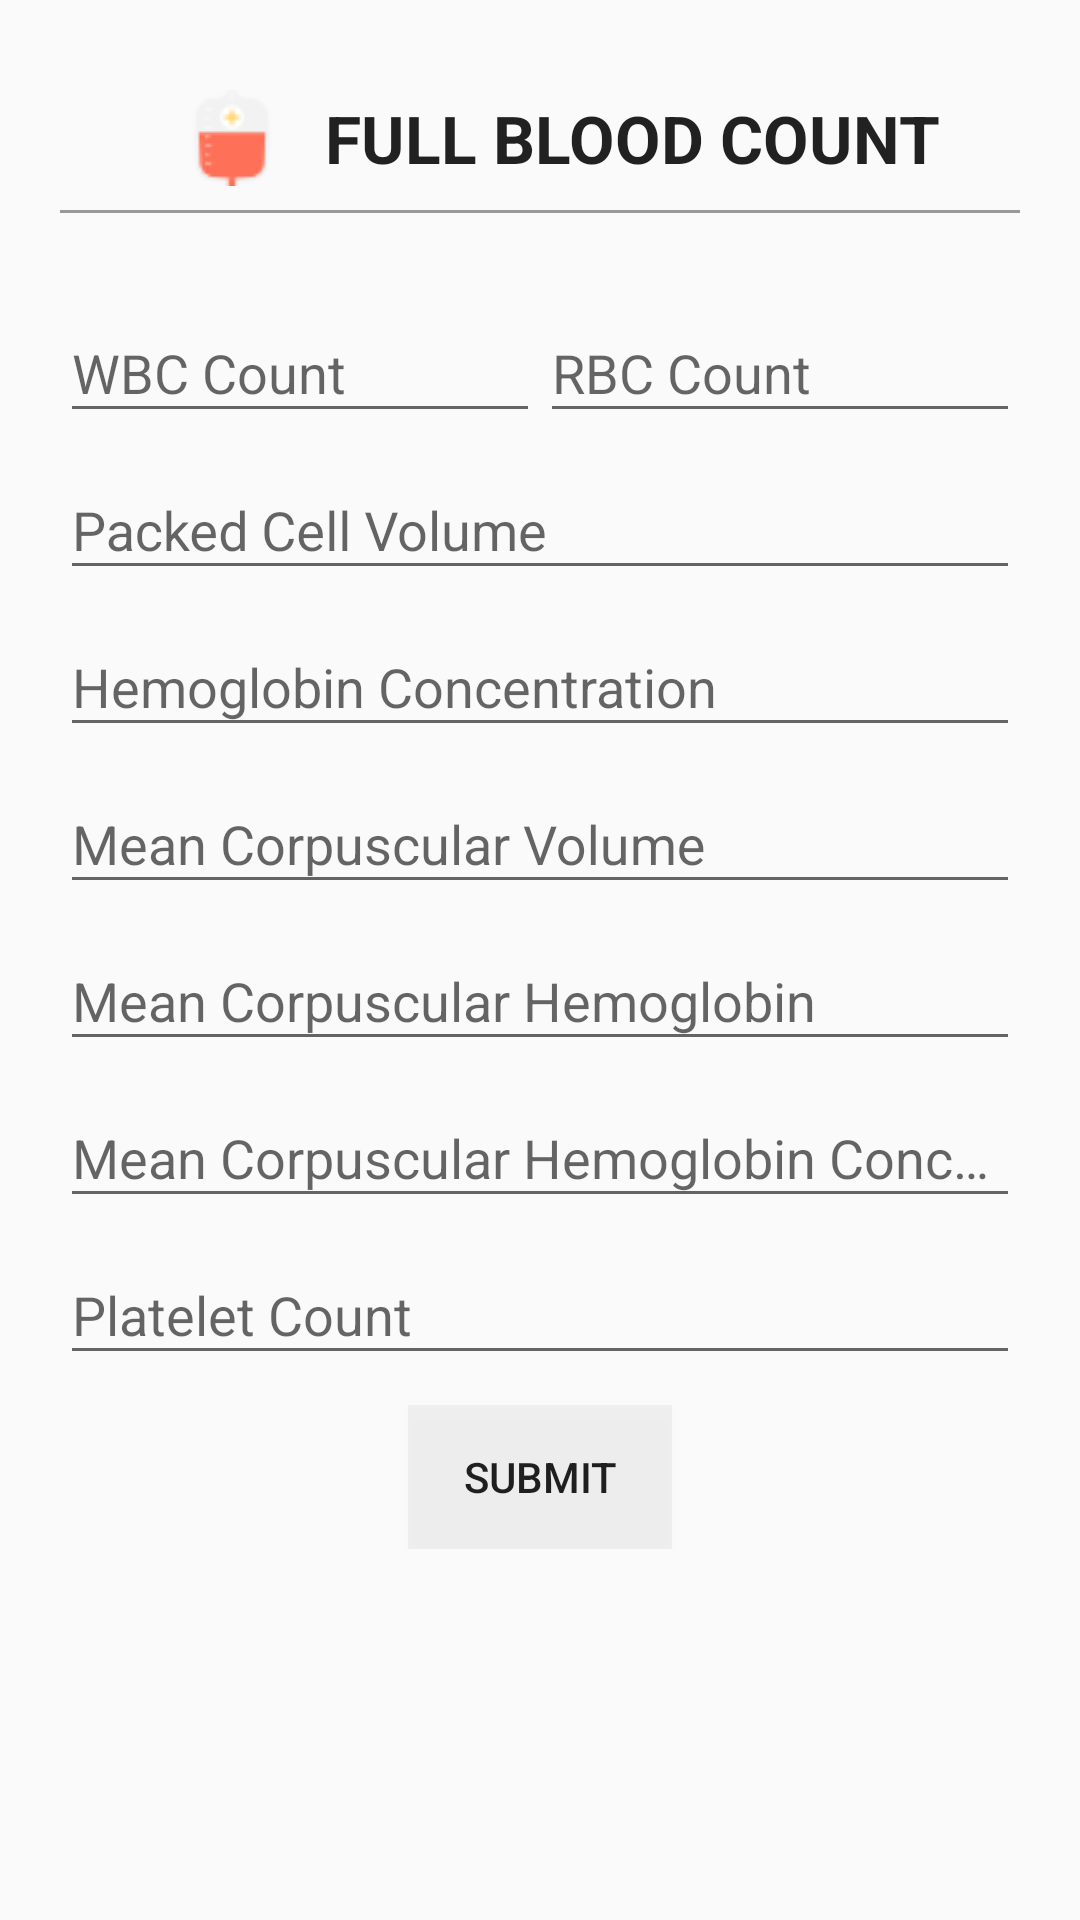

Layout XML and referenced resources for this Android screen:
<!-- AndroidManifest.xml: application theme Theme.Design.Light.NoActionBar -->
<!-- res/layout/fragment_blood_report.xml -->
<FrameLayout xmlns:android="http://schemas.android.com/apk/res/android"
    xmlns:tools="http://schemas.android.com/tools"
    android:layout_width="match_parent"
    android:layout_height="match_parent"
    tools:context="com.apareciumlabs.brionsilva.safeplant.reportsFragments.BloodReportFragment">

    
    <ScrollView
        android:layout_width="match_parent"
        android:layout_height="match_parent">

        <LinearLayout
            android:layout_width="match_parent"
            android:layout_height="wrap_content"
            android:orientation="vertical"
            android:layout_marginTop="10dp"
            android:gravity="center"
            android:paddingLeft="20dp"
            android:paddingRight="20dp"
            android:paddingTop="10dp"
            android:paddingBottom="20dp">

            <LinearLayout
                android:layout_width="match_parent"
                android:layout_height="wrap_content"
                android:layout_marginBottom="20dp"
                android:orientation="horizontal"
                android:gravity="center"
                android:background="@drawable/textlines">

                <ImageView
                    android:layout_width="wrap_content"
                    android:layout_height="wrap_content"
                    android:src="@drawable/blood"
                    android:paddingRight="15dp"
                    android:paddingLeft="15dp"/>

                <TextView
                    android:id="@+id/brTV"
                    android:layout_width="wrap_content"
                    android:layout_height="wrap_content"
                    android:layout_centerHorizontal="true"

                    android:text="@string/bloodReportTitle"
                    android:textAppearance="?android:attr/textAppearanceLarge"
                    android:textStyle="bold"/>
            </LinearLayout>


            <LinearLayout
                android:layout_width="match_parent"
                android:layout_height="wrap_content"
                android:orientation="horizontal">
                <android.support.design.widget.TextInputLayout
                    android:id="@+id/input_layout_wbc"
                    android:layout_width="0dp"
                    android:layout_weight="1"
                    android:layout_height="match_parent">

                    <EditText
                        android:id="@+id/wbcEditText"
                        android:layout_width="match_parent"
                        android:layout_height="wrap_content"
                        android:singleLine="true"
                        android:hint="@string/wbc" />
                </android.support.design.widget.TextInputLayout>

                <android.support.design.widget.TextInputLayout
                    android:id="@+id/input_layout_rbc"
                    android:layout_width="0dp"
                    android:layout_weight="1"
                    android:layout_height="match_parent">

                    <EditText
                        android:id="@+id/rbcEditText"
                        android:layout_width="match_parent"
                        android:layout_height="wrap_content"
                        android:singleLine="true"
                        android:hint="@string/rbc" />
                </android.support.design.widget.TextInputLayout>
            </LinearLayout>

            <android.support.design.widget.TextInputLayout
                android:id="@+id/input_layout_cellV"
                android:layout_width="match_parent"
                android:layout_height="wrap_content">

                <EditText
                    android:id="@+id/cellVolumeEditText"
                    android:layout_width="match_parent"
                    android:layout_height="wrap_content"
                    android:hint="@string/cellVolume"
                    android:singleLine="true" />
            </android.support.design.widget.TextInputLayout>

            <android.support.design.widget.TextInputLayout
                android:id="@+id/input_layout_hemoglobinConc"
                android:layout_width="match_parent"
                android:layout_height="wrap_content">

                <EditText
                    android:id="@+id/hemoglobinConEditText"
                    android:layout_width="match_parent"
                    android:layout_height="wrap_content"
                    android:hint="@string/hemoglobinConcentration"
                    android:singleLine="true" />
            </android.support.design.widget.TextInputLayout>

            <android.support.design.widget.TextInputLayout
                android:id="@+id/input_layout_corpuscularV"
                android:layout_width="match_parent"
                android:layout_height="wrap_content">

                <EditText
                    android:id="@+id/corpuscularVolEditText"
                    android:layout_width="match_parent"
                    android:layout_height="wrap_content"
                    android:hint="@string/corpuscularVolume"
                    android:singleLine="true" />
            </android.support.design.widget.TextInputLayout>

            <android.support.design.widget.TextInputLayout
                android:id="@+id/input_layout_corpuscularH"
                android:layout_width="match_parent"
                android:layout_height="wrap_content">

                <EditText
                    android:id="@+id/corpuscularHemoEditText"
                    android:layout_width="match_parent"
                    android:layout_height="wrap_content"
                    android:hint="@string/corpuscularHemoglobin"
                    android:singleLine="true" />
            </android.support.design.widget.TextInputLayout>

            <android.support.design.widget.TextInputLayout
                android:id="@+id/input_layout_corpuscularHC"
                android:layout_width="match_parent"
                android:layout_height="wrap_content">

                <EditText
                    android:id="@+id/corpuscularHemoConcEditText"
                    android:layout_width="match_parent"
                    android:layout_height="wrap_content"
                    android:hint="@string/corpuscularHemoglobinConcentration"
                    android:singleLine="true" />
            </android.support.design.widget.TextInputLayout>

            <android.support.design.widget.TextInputLayout
                android:id="@+id/input_layout_platelet"
                android:layout_width="match_parent"
                android:layout_height="wrap_content">

                <EditText
                    android:id="@+id/plateletEditText"
                    android:layout_width="match_parent"
                    android:layout_height="wrap_content"
                    android:hint="@string/platelets"
                    android:singleLine="true" />
            </android.support.design.widget.TextInputLayout>

            <Button
                android:id="@+id/submitBloodReportBtn"
                android:layout_width="wrap_content"
                android:layout_height="wrap_content"
                android:layout_below="@+id/askQuestionEditText"
                android:layout_centerHorizontal="true"
                android:layout_marginTop="10dp"
                android:background="@color/transparentGrey"
                android:text="@string/submit" />

        </LinearLayout>
    </ScrollView>
</FrameLayout>
<!-- resources referenced by this layout -->
<resources>
  <color name="transparentGrey">#11595959</color>
  <!-- drawable blood: png bitmap (drawable, 1109 bytes) -->
  <!-- drawable textlines (drawable) -->
  <?xml version="1.0" encoding="utf-8"?>
  <layer-list xmlns:android="http://schemas.android.com/apk/res/android" >
      <item
          android:bottom="1dp"
          android:left="-2dp"
          android:right="-2dp"
          android:top="-2dp">
          <shape android:shape="rectangle" >
              <stroke
                  android:width="1dp"
                  android:color="#FF999999" />
  
              <solid android:color="#00FFFFFF" />
  
              <padding android:left="10dp"
                  android:right="10dp"
                  android:top="10dp"
                  android:bottom="10dp" />
          </shape>
      </item>
  
  </layer-list>
  <string name="bloodReportTitle">FULL BLOOD COUNT</string>
  <string name="cellVolume">Packed Cell Volume</string>
  <string name="corpuscularHemoglobin">Mean Corpuscular Hemoglobin</string>
  <string name="corpuscularHemoglobinConcentration">Mean Corpuscular Hemoglobin Concentration</string>
  <string name="corpuscularVolume">Mean Corpuscular Volume</string>
  <string name="hemoglobinConcentration">Hemoglobin Concentration</string>
  <string name="platelets">Platelet Count</string>
  <string name="rbc">RBC Count</string>
  <string name="submit">SUBMIT</string>
  <string name="wbc">WBC Count</string>
</resources>
